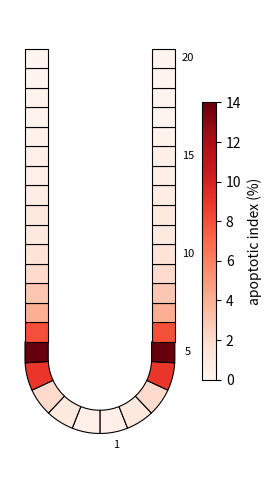

This figure's Python source:
# Draws one value per cell position as colour on a U-shaped crypt outline, mirrored left and right (matplotlib forum topic 26080)
import numpy as np
import matplotlib
matplotlib.use("Agg")
import matplotlib.pyplot as plt
from matplotlib.patches import Polygon
from matplotlib.collections import PatchCollection
print("matplotlib", matplotlib.__version__)
n_pos = 20
index = np.array([0.5, 1, 2, 9, 14, 8, 4, 3, 2, 1.5, 1, 1, 0.8, 0.5, 0.5, 0.3, 0.2, 0.2, 0.1, 0.1])   # made-up apoptotic index (%) for positions 1 to 20

def centre_line(s, R=1.0, straight=6.0):
    # point and outward direction at distance s along a half crypt: a quarter circle at the bottom, then a straight wall going up
    arc = np.pi * R / 2
    if s <= arc:
        ang = s / R                      # 0 at the very bottom
        return np.array([R * np.sin(ang), -R * np.cos(ang)]), np.array([np.sin(ang), -np.cos(ang)])
    return np.array([R, s - arc]), np.array([1.0, 0.0])

total = np.pi / 2 + 6.0
edges = np.linspace(0, total, n_pos + 1)
thick = 0.45
patches, values = [], []
for k in range(n_pos):
    ss = np.linspace(edges[k], edges[k + 1], 8)
    inner = [centre_line(s)[0] for s in ss]
    outer = [centre_line(s)[0] + thick * centre_line(s)[1] for s in ss]
    cell = np.array(inner + outer[::-1])
    for mirror in (1, -1):               # right half and mirrored left half
        patches.append(Polygon(cell * [mirror, 1], closed=True)); values.append(index[k])
fig, ax = plt.subplots(figsize=(3.2, 6))
coll = PatchCollection(patches, cmap="Reds", edgecolor="black", linewidth=0.8)
coll.set_array(np.array(values)); coll.set_clim(0, index.max())
ax.add_collection(coll)
for k in (0, 4, 9, 14, 19):
    p, d = centre_line((edges[k] + edges[k + 1]) / 2)
    ax.text(*(p + (thick + 0.25) * d), str(k + 1), ha="center", va="center", fontsize=8)
ax.set_aspect("equal"); ax.autoscale_view(); ax.margins(0.1); ax.axis("off")
fig.colorbar(coll, ax=ax, label="apoptotic index (%)", shrink=0.6)
fig.savefig("crypt.png", dpi=110, bbox_inches="tight")
print("cells drawn:", len(patches), "| darkest cell is position", int(np.argmax(index)) + 1, "| colour scale", coll.get_clim())
rgba = coll.to_rgba(np.array(values))
print("position 5 is drawn darker than position 1:", rgba[2 * 4][:3].sum() < rgba[0][:3].sum(), "| left and right copies share the same colour:", all((rgba[2 * k] == rgba[2 * k + 1]).all() for k in range(n_pos)))
